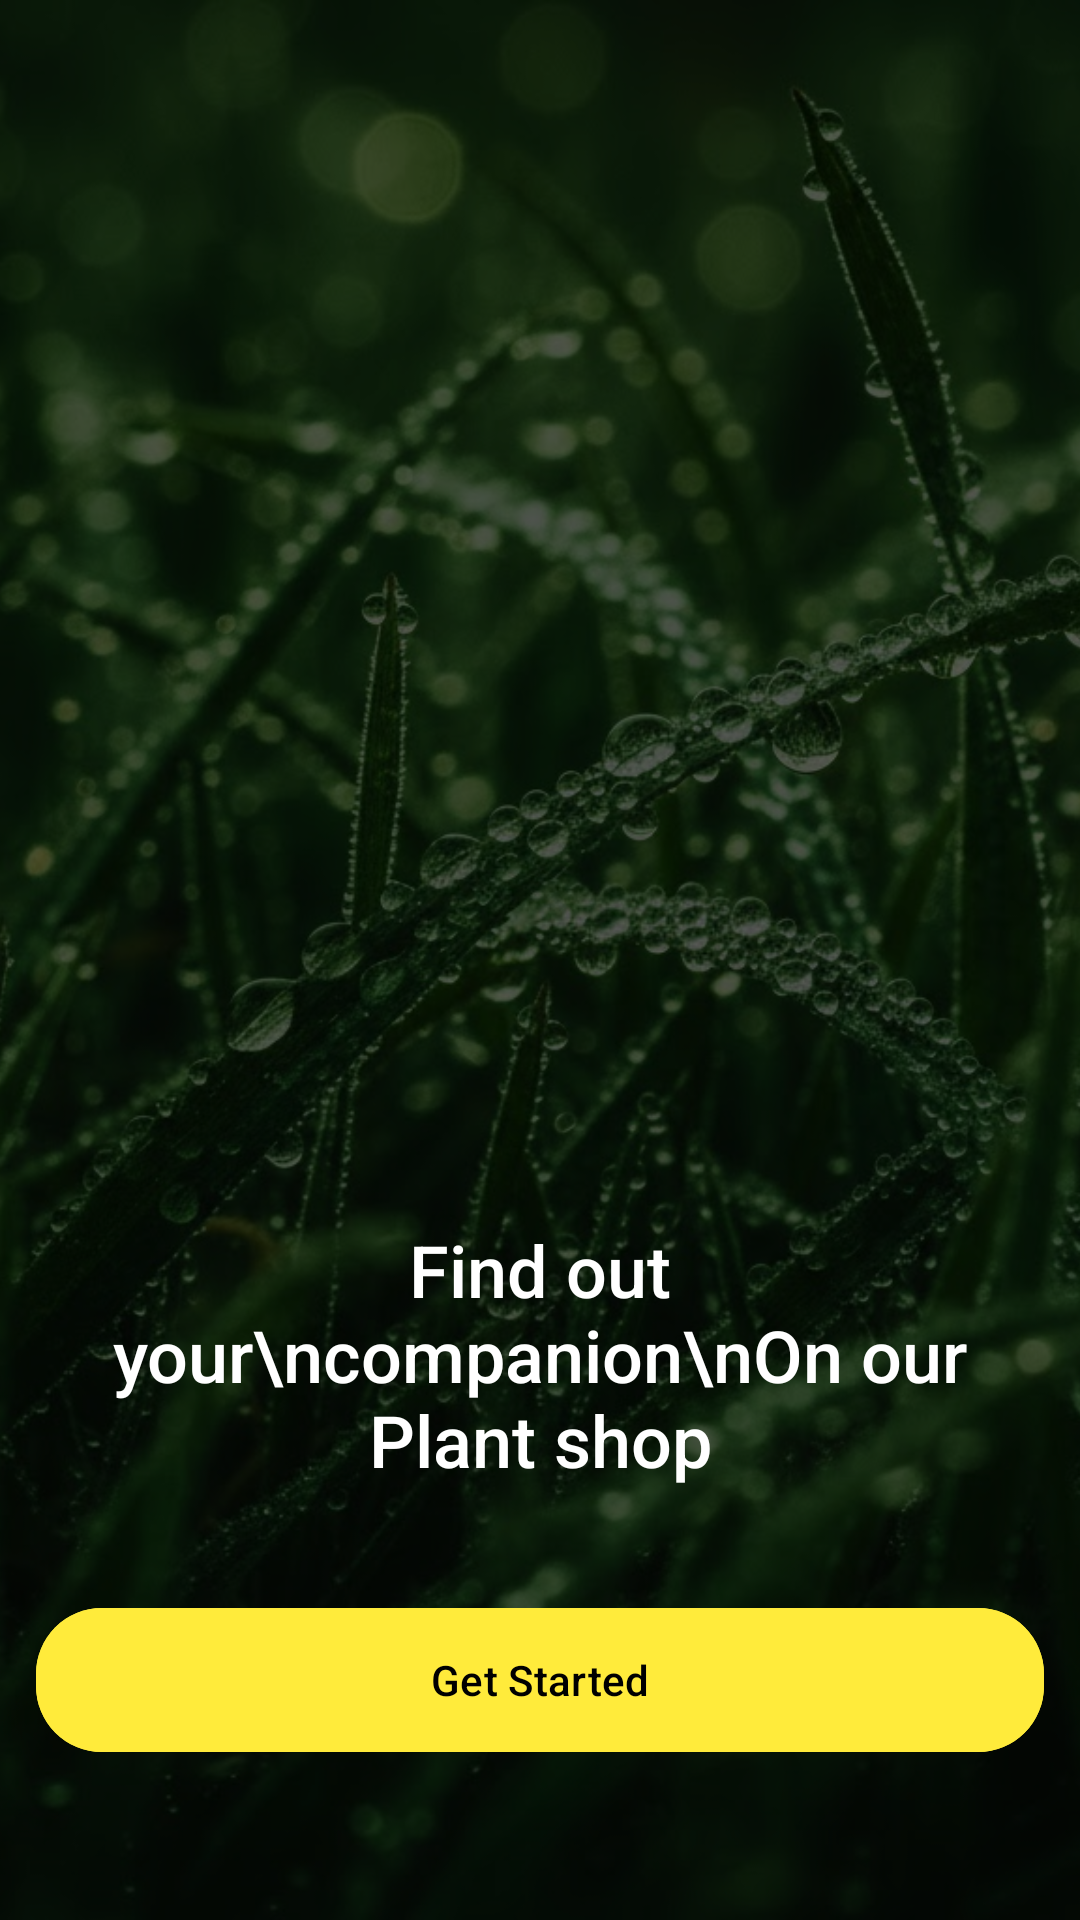

This screen was rendered from an Android layout file. Write that file and the resources it references.
<!-- AndroidManifest.xml: application theme Theme.NaturePlant -->
<!-- res/layout/fragment_splash.xml -->
<?xml version="1.0" encoding="utf-8"?>
<androidx.constraintlayout.widget.ConstraintLayout xmlns:android="http://schemas.android.com/apk/res/android"
    xmlns:app="http://schemas.android.com/apk/res-auto"
    xmlns:tools="http://schemas.android.com/tools"
    android:layout_width="match_parent"
    android:layout_height="match_parent">

    <ImageView
        android:id="@+id/iv_splash_plant"
        android:layout_width="match_parent"
        android:layout_height="match_parent"
        android:scaleType="centerCrop"
        android:src="@drawable/ic_splash2" />

    <View
        android:layout_width="match_parent"
        android:layout_height="match_parent"
        android:background="#A6000000" />

    <TextView
        android:id="@+id/tv_splash_title"
        android:layout_width="0dp"
        android:layout_height="wrap_content"
        android:layout_marginHorizontal="32dp"
        android:layout_marginBottom="144dp"
        android:fontFamily="sans-serif-medium"
        android:gravity="center"
        android:text="Find out your\ncompanion\nOn our Plant shop"
        android:textColor="@color/white"
        android:textSize="24sp"
        app:layout_constraintBottom_toBottomOf="parent"
        app:layout_constraintEnd_toEndOf="parent"
        app:layout_constraintStart_toStartOf="parent" />

    <com.google.android.material.button.MaterialButton
        android:id="@+id/btn_get_started"
        android:layout_width="match_parent"
        android:layout_height="56dp"
        android:layout_marginHorizontal="12dp"
        android:layout_marginBottom="16dp"
        android:backgroundTint="@color/yellow"
        android:text="Get Started"
        android:textColor="@color/black"
        app:cornerRadius="22dp"
        app:layout_constraintBottom_toBottomOf="@+id/iv_splash_plant"
        app:layout_constraintTop_toBottomOf="@+id/tv_splash_title"
        tools:layout_editor_absoluteX="12dp" />

</androidx.constraintlayout.widget.ConstraintLayout>
<!-- resources referenced by this layout -->
<resources>
  <color name="black">#000000</color>
  <color name="white">#FFFFFF</color>
  <color name="yellow">#FFEB3B</color>
  <!-- drawable ic_splash2: jpg bitmap (drawable, 208270 bytes) -->
  <style name="Theme.NaturePlant" parent="Theme.Material3.DayNight.NoActionBar">
          
          <item name="colorPrimary">@color/primary</item>
          <item name="colorOnPrimary">@color/on_primary</item>
          <item name="colorPrimaryContainer">@color/mint_green</item>
          
          
          <item name="colorSecondary">@color/secondary</item>
          <item name="colorOnSecondary">@color/on_secondary</item>
          
          
          <item name="android:statusBarColor">@color/white</item>
          <item name="android:windowLightStatusBar" tools:targetApi="m">true</item>
          
          
          <item name="android:windowBackground">@color/white</item>
      </style>
  <color name="primary">#6A8A2D</color>
  <color name="on_primary">#FFFFFF</color>
  <color name="mint_green">#81C784</color>
  <color name="secondary">#03DAC6</color>
  <color name="on_secondary">#000000</color>
</resources>
